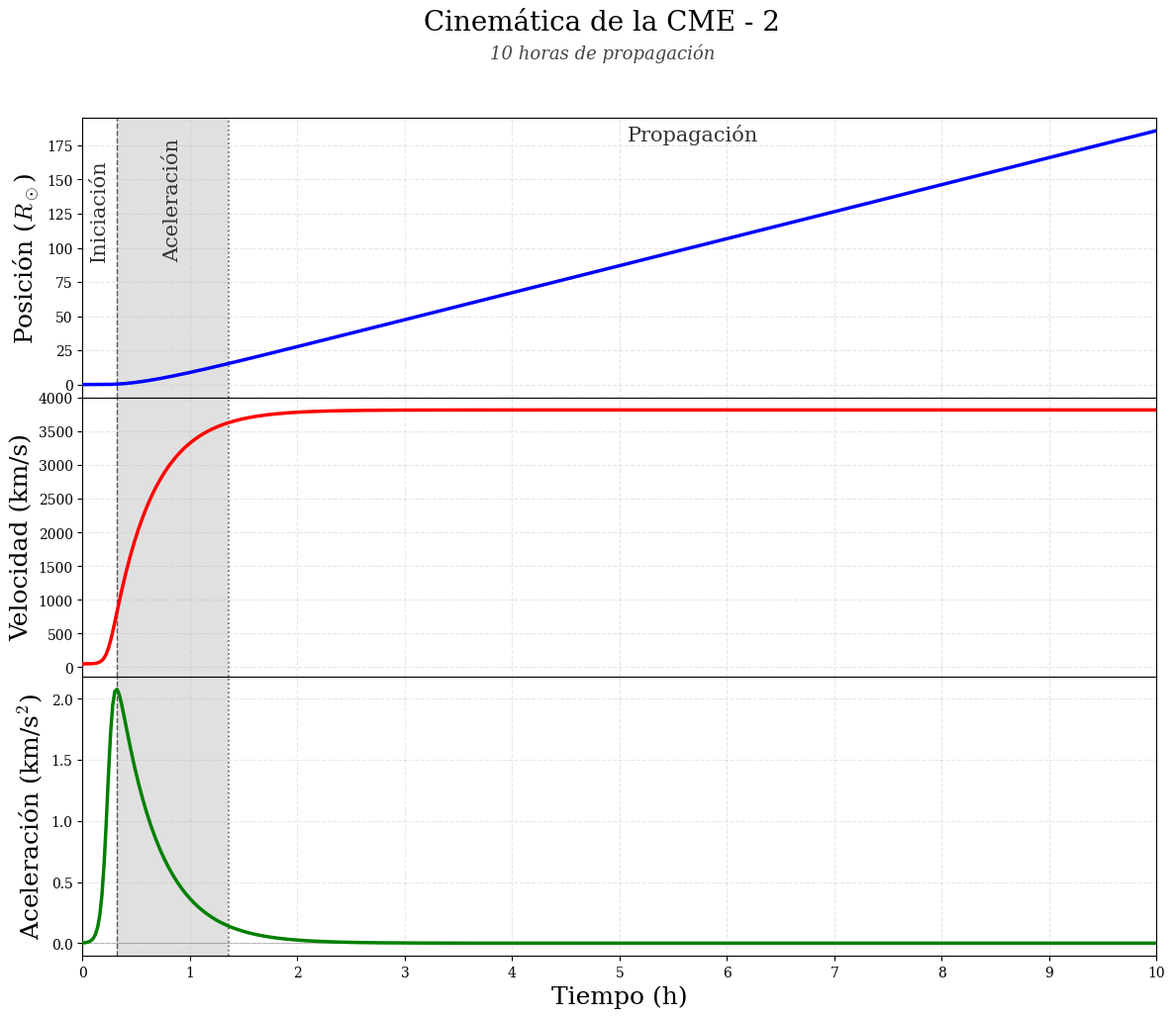
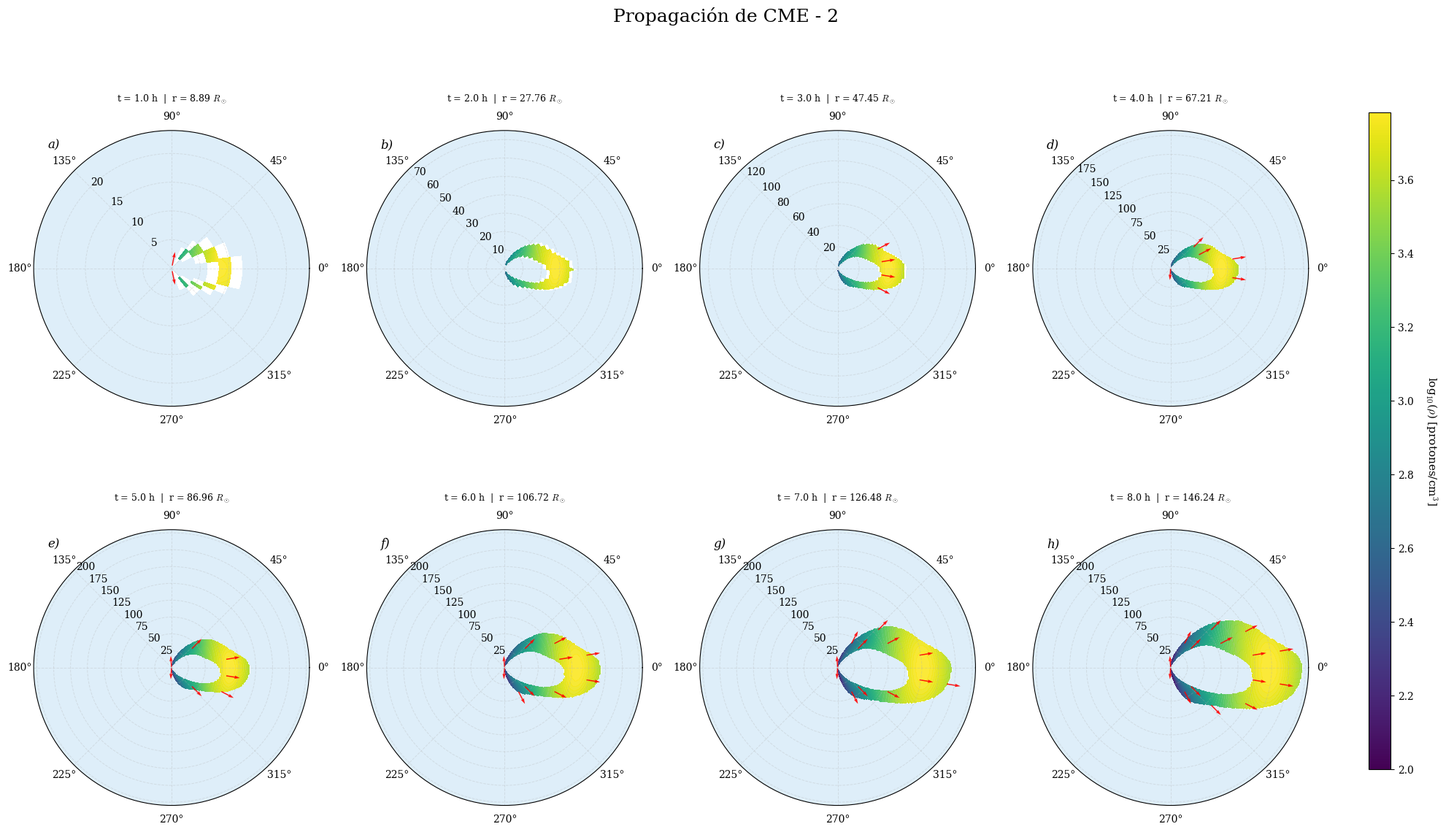

Recreate these plots in Python, in order.
import numpy as np
import matplotlib.pyplot as plt
from scipy.integrate import quad
import matplotlib

# Fuente tipo LaTeX (Computer Modern)
matplotlib.rcParams['font.family'] = 'serif'
matplotlib.rcParams['font.serif'] = ['Computer Modern Roman', 'DejaVu Serif']
matplotlib.rcParams['mathtext.fontset'] = 'cm'
matplotlib.rcParams['axes.titleweight'] = 'normal'

# PARÁMETROS FÍSICOS
tr2, td2 = 120, 1350
ar2, ad2 = 0.002, 5.250
v02, x02 = 50, 20000
DENSIDAD_FONDO = 100
R_CME_INICIAL = 1.5
R_SOL_KM  = 695700
R_SOL_STR = r'$R_\odot$'
semilla = 102

def f(s):
    return (ar2 * ad2) / (ad2 * np.exp(-s / tr2) + ar2 * np.exp(s / td2))

def velocidad(t):
    return v02 if t == 0 else v02 + quad(f, 0, t)[0]

def desplazamiento_centro(t):
    if t == 0:
        return x02
    tiempos_int = np.linspace(0, t, 100)
    velocidades_int = np.array([velocidad(ti) for ti in tiempos_int])
    return x02 + np.trapz(velocidades_int, tiempos_int)

# CINEMÁTICA
print("\n" + "="*80)
print("CINEMÁTICA: ECUACIÓN ORIGINAL")
print("="*80)

T_HORAS = 10

tiempos = np.linspace(0, T_HORAS * 3600, 500)
tiempos_h = tiempos / 3600

print("Calculando cinemática...")
posiciones    = np.array([desplazamiento_centro(t) for t in tiempos])
velocidades   = np.array([velocidad(t) for t in tiempos])
aceleraciones = np.array([f(t) for t in tiempos])

posiciones_rs = posiciones / R_SOL_KM

idx_amax = np.argmax(aceleraciones)
t_inic   = tiempos_h[idx_amax]

v_umbral  = 0.95 * np.max(velocidades)
idx_prop  = np.argmax(velocidades >= v_umbral)
t_acel    = tiempos_h[idx_prop]

print(f"  Fin iniciación  (a_max):        t = {t_inic:.2f} h")
print(f"  Fin aceleración (95% v_max):    t = {t_acel:.2f} h")

C_INIC = '#FFFFFF'
C_ACEL = '#CCCCCC'
C_PROP = '#FFFFFF'

def agregar_etapas(ax):
    ax.axvspan(0,       t_inic,  color=C_INIC, alpha=1.0, zorder=0)
    ax.axvspan(t_inic,  t_acel,  color=C_ACEL, alpha=0.6, zorder=0)
    ax.axvspan(t_acel,  T_HORAS, color=C_PROP, alpha=1.0, zorder=0)
    ax.axvline(x=t_inic, color='k', linestyle='--', linewidth=1.0, alpha=0.6, zorder=2)
    ax.axvline(x=t_acel, color='k', linestyle=':',  linewidth=1.2, alpha=0.6, zorder=2)

def etiquetas_etapas(ax):
    ylim = ax.get_ylim()
    rango = ylim[1] - ylim[0]
    ypos_alto = ylim[0] + rango * 0.92
    ypos_bajo = ylim[0] + rango * 0.5
    ax.text((0 + t_inic) / 2,       ypos_bajo, 'Iniciación',  ha='center', fontsize=15, color='#333333', zorder=4, rotation=90)
    ax.text((t_inic + t_acel) / 2,  ypos_bajo, 'Aceleración', ha='center', fontsize=15, color='#333333', zorder=4, rotation=90)
    ax.text((t_acel + T_HORAS) / 2, ypos_alto, 'Propagación', ha='center', fontsize=15, color='#333333', zorder=4)

fig, (ax1, ax2, ax3) = plt.subplots(3, 1, figsize=(14, 11),
                                     sharex=True,
                                     gridspec_kw={'hspace': 0})

fig.suptitle('Cinemática de la CME - 2', fontsize=20, y=0.98)
fig.text(0.5, 0.935, f'{T_HORAS} horas de propagación',
         ha='center', fontsize=13, style='italic', color='#444444')

agregar_etapas(ax1)
ax1.plot(tiempos_h, posiciones_rs, 'b-', linewidth=2.5, zorder=3)
ax1.set_ylabel(f'Posición ({R_SOL_STR})', fontsize=18)
ax1.set_xlim(0, T_HORAS)
ax1.grid(True, alpha=0.3, linestyle='--', zorder=1)
ax1.tick_params(bottom=False)
etiquetas_etapas(ax1)

agregar_etapas(ax2)
ax2.plot(tiempos_h, velocidades, 'r-', linewidth=2.5, zorder=3)
ax2.set_ylabel('Velocidad (km/s)', fontsize=18)
ax2.set_xlim(0, T_HORAS)
ax2.grid(True, alpha=0.3, linestyle='--', zorder=1)
ax2.tick_params(bottom=False)

agregar_etapas(ax3)
ax3.plot(tiempos_h, aceleraciones, 'g-', linewidth=2.5, zorder=3)
ax3.axhline(y=0, color='k', linestyle='-', alpha=0.3, linewidth=0.5, zorder=2)
ax3.set_xlabel('Tiempo (h)', fontsize=18)
ax3.set_ylabel(f'Aceleración (km/s$^2$)', fontsize=18)
ax3.set_xlim(0, T_HORAS)
ax3.set_xticks(np.arange(0, T_HORAS + 1, 1))
ax3.grid(True, alpha=0.3, linestyle='--', zorder=1)

plt.savefig("cinematica_original_CME2.pdf", dpi=300, bbox_inches='tight')
print("✓ Gráfica cinemática guardada: cinematica_original_CME2.pdf")
plt.show()

print("\nRESUMEN CINEMÁTICO:")
print(f"  Velocidad inicial:        {v02:.2f} km/s")
print(f"  Velocidad máxima:         {np.max(velocidades):.2f} km/s")
print(f"  Velocidad final:          {velocidades[-1]:.2f} km/s")
print(f"  Aceleración inicial:      {aceleraciones[1]:.4f} km/s²")
print(f"  Aceleración máxima:       {np.max(aceleraciones):.4f} km/s²")
print(f"  Posición inicial:         {x02 / R_SOL_KM:.4f} R_sol")
print(f"  Posición final:           {posiciones[-1] / R_SOL_KM:.4f} R_sol")
print(f"  Distancia recorrida:      {(posiciones[-1] - x02) / R_SOL_KM:.4f} R_sol")


# VISUALIZACIÓN: CME EN COORDENADAS POLARES
print("\n" + "="*80)
print("VISUALIZACIÓN: PROPAGACIÓN Y EVOLUCIÓN DE CME")
print("="*80)

FACTOR_ESCALA = R_SOL_KM
ETIQUETAS = ['a', 'b', 'c', 'd', 'e', 'f', 'g', 'h']

rng = np.random.default_rng(seed=semilla)

N_MODOS = 6
amp_ext   = rng.uniform(0.02, 0.08, N_MODOS)
fase_ext  = rng.uniform(0, 2*np.pi, N_MODOS)
amp_gros  = rng.uniform(0.02, 0.07, N_MODOS)
fase_gros = rng.uniform(0, 2*np.pi, N_MODOS)
asimetria = rng.uniform(0.85, 1.15)
N_FILAMENTOS = rng.integers(2, 5)
ang_fil   = rng.uniform(-np.pi/2, np.pi/2, N_FILAMENTOS)
amp_fil   = rng.uniform(0.04, 0.10, N_FILAMENTOS)
ancho_fil = rng.uniform(0.10, 0.25, N_FILAMENTOS)

def ruido_fourier(theta_arr, amplitudes, fases):
    ruido = np.zeros_like(theta_arr)
    for k, (a, ph) in enumerate(zip(amplitudes, fases), start=2):
        ruido += a * np.cos(k * theta_arr + ph)
    return ruido

def filamentos(theta_arr):
    fil = np.zeros_like(theta_arr)
    for ang, amp, ancho in zip(ang_fil, amp_fil, ancho_fil):
        fil += amp * np.exp(-((theta_arr - ang)**2) / (2 * ancho**2))
    return fil

def forma_cme(theta_arr, r_cme):
    apertura = np.pi * 0.56
    ventana  = np.clip(np.cos(theta_arr / apertura * (np.pi/2)), 0, 1)**2
    theta_asim  = theta_arr * np.where(theta_arr >= 0, asimetria, 2 - asimetria)
    r_ext_base  = r_cme * (0.75 + 0.45 * np.cos(theta_asim))
    r_ext_ruido = r_cme * ruido_fourier(theta_arr, amp_ext, fase_ext)
    r_ext_fil   = r_cme * filamentos(theta_arr)
    r_exterior  = (r_ext_base + r_ext_ruido + r_ext_fil) * ventana
    grosor_base  = 0.28 + 0.10 * np.cos(theta_asim)
    grosor_ruido = ruido_fourier(theta_arr, amp_gros, fase_gros)
    grosor       = np.clip(grosor_base + grosor_ruido, 0.10, 0.50)
    r_interior   = r_exterior * (1.0 - grosor) * ventana
    r_interior   = np.maximum(r_interior, r_cme * 0.15 * ventana)
    return r_exterior, r_interior

ESTADOS_TIEMPO   = 8
tiempos_frames   = np.linspace(3600, 28800, ESTADOS_TIEMPO)

pos_final        = desplazamiento_centro(tiempos_frames[-1]) / FACTOR_ESCALA
LIMITE_RADIO_MAX = pos_final * 1.4

theta = np.linspace(-np.pi, np.pi, 360)
r     = np.linspace(0, LIMITE_RADIO_MAX, 100)
THETA, R = np.meshgrid(theta, r)

fig = plt.figure(figsize=(20, 12))
fig.suptitle('Propagación de CME - 2',
             fontsize=18, fontweight='normal', y=0.99)

for idx, t_frame in enumerate(tiempos_frames):
    print(f"  Frame {idx+1}/{ESTADOS_TIEMPO}: t = {t_frame:.0f} s ({t_frame/3600:.1f} h)", end="... ")

    v_t   = velocidad(t_frame)
    r_cme = desplazamiento_centro(t_frame) / FACTOR_ESCALA

    ax = plt.subplot(2, 4, idx + 1, projection='polar')

    # Etiqueta estilo LaTeX simple: a), b), c)...
    ax.text(0.05, 0.97, f'{ETIQUETAS[idx]})',
            transform=ax.transAxes,
            fontsize=12, fontweight='normal',
            va='top', ha='left', color='black',
            fontstyle='italic')

    r_ext_2d, r_int_2d = forma_cme(THETA, r_cme)
    mascara_cme   = (R > r_int_2d) & (R <= r_ext_2d)
    mascara_fondo = ~mascara_cme

    dens_angular = np.clip((1.0 + np.cos(THETA))**5, 0, None)
    r_norm       = R / (r_cme + 0.1)
    dens_radial  = np.exp(-8.0 * (r_norm - 1.0)**2)

    expansion_factor = (r_cme / R_CME_INICIAL)**0.5
    t_norm       = np.maximum(1.0, t_frame / 600.0)
    time_factor  = 1.0 / np.sqrt(t_norm)

    densidad_diluida = 100.0 / expansion_factor * time_factor
    dens_cme = DENSIDAD_FONDO * densidad_diluida * dens_angular * (0.3 + dens_radial)

    dens_plot     = np.where(mascara_cme, dens_cme, np.nan)
    dens_plot     = np.clip(dens_plot, DENSIDAD_FONDO, np.nanmax(dens_plot))
    dens_plot_log = np.log10(np.maximum(dens_plot, DENSIDAD_FONDO / 10.0))

    dens_min = float(np.log10(DENSIDAD_FONDO))
    dens_max = float(np.nanmax(dens_plot_log))
    if dens_max <= dens_min:
        dens_max = dens_min + 0.1

    ax.contourf(THETA, R,
                np.where(mascara_fondo, 1.0, np.nan),
                levels=[0.5, 1.5], colors=['#D6EAF8'], alpha=0.8)

    levels_dens = np.linspace(dens_min, dens_max, 100)
    ax.contourf(THETA, R, dens_plot_log, levels=levels_dens, cmap='viridis', alpha=0.9)

    theta_vec = np.linspace(-np.pi, np.pi, 22)
    r_vec     = np.linspace(0.5, LIMITE_RADIO_MAX, 6)
    THETA_vec, R_vec = np.meshgrid(theta_vec, r_vec)

    r_ext_vec, r_int_vec = forma_cme(THETA_vec, r_cme)
    mascara_vec = (R_vec > r_int_vec) & (R_vec <= r_ext_vec)

    factor_dens       = np.clip((1.0 + np.cos(THETA_vec))**2.5, 0, 1)
    v_radial          = v_t * factor_dens * (1.0 + 0.3 * np.cos(THETA_vec)**2)
    v_tangencial      = 0.05 * v_t * np.sin(2*THETA_vec) * factor_dens

    v_mag = np.sqrt(v_radial**2 + v_tangencial**2)
    v_mag[v_mag == 0] = 1
    v_radial_norm     = v_radial / v_mag
    v_tangencial_norm = v_tangencial / v_mag

    v_rad_m  = np.where(mascara_vec, v_radial_norm * factor_dens, np.nan)
    v_tang_m = np.where(mascara_vec, v_tangencial_norm * factor_dens, np.nan)

    U = v_rad_m * np.cos(THETA_vec) - v_tang_m * np.sin(THETA_vec)
    V = v_rad_m * np.sin(THETA_vec) + v_tang_m * np.cos(THETA_vec)

    ax.quiver(THETA_vec, R_vec, U, V, scale=20, width=0.004, color='red', alpha=0.9)

    titulo = f"t = {t_frame/3600:.1f} h  |  r = {r_cme:.2f} {R_SOL_STR}"
    ax.set_title(titulo, fontsize=9, fontweight='normal', pad=10)

    # Primeros 4 frames: zoom proporcional al r_cme (crece progresivamente)
    # Últimos 4 frames: ylim fijo al máximo global
    if idx < 4:
        limite_frame = r_cme * 2.7
        ax.set_ylim([0, limite_frame])
    else:
        ax.set_ylim([0, LIMITE_RADIO_MAX])

    ax.set_rlabel_position(135)
    ax.grid(True, alpha=0.3, linestyle='--', linewidth=0.7)

    print(f"r = {r_cme:.2f} R_sol ✓")

plt.tight_layout(rect=[0, 0, 0.92, 0.97])
cbar_ax = fig.add_axes([0.94, 0.12, 0.015, 0.75])
sm = plt.cm.ScalarMappable(cmap='viridis', norm=plt.Normalize(vmin=dens_min, vmax=dens_max))
sm.set_array([])
cbar = fig.colorbar(sm, cax=cbar_ax)
cbar.set_label(f'log$_{{10}}$($\\rho$) [protones/cm$^3$]', rotation=270, labelpad=25,
               fontsize=11, fontweight='normal')

plt.savefig("cme_evolucion_polar_CME2.pdf", dpi=300, bbox_inches='tight')
print("\n✓ Visualización guardada: cme_evolucion_polar_CME2.pdf")
plt.show()

# ANÁLISIS FINAL
print("\n" + "="*80)
print("ANÁLISIS: DENSIDAD-VELOCIDAD")
print("="*80)

t_analisis = 1500
v_a = velocidad(t_analisis)
a_a = f(t_analisis)

print(f"\nEn t = {t_analisis} s:")
print(f"  Velocidad:     {v_a:.2f} km/s")
print(f"  Aceleración:   {a_a:.4f} km/s²")
print(f"  Posición CME:  {desplazamiento_centro(t_analisis) / R_SOL_KM:.4f} R_sol")
print(f"  La densidad máxima está en el FRENTE (θ ≈ 0)")
print(f"  donde la velocidad radial es máxima.")

print("\n" + "="*80)
print("✓ SIMULACIÓN COMPLETADA")
print("="*80)
